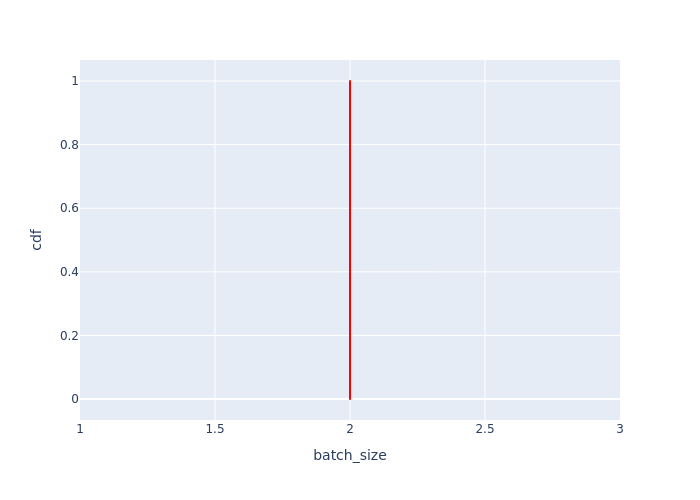

The table this chart was drawn from, first rows:
Batch Id, batch_size, cdf
0, 2, 0.0003171
1, 2, 0.0006341
2, 2, 0.0009512
3, 2, 0.001268
4, 2, 0.001585
5, 2, 0.001902
6, 2, 0.002219
7, 2, 0.002536
8, 2, 0.002854
9, 2, 0.003171
10, 2, 0.003488
11, 2, 0.003805
12, 2, 0.004122
13, 2, 0.004439
14, 2, 0.004756
15, 2, 0.005073
16, 2, 0.00539
17, 2, 0.005707
18, 2, 0.006024
19, 2, 0.006341
20, 2, 0.006658
21, 2, 0.006975
22, 2, 0.007292
23, 2, 0.007609
24, 2, 0.007926
25, 2, 0.008244
26, 2, 0.008561
27, 2, 0.008878
28, 2, 0.009195
29, 2, 0.009512
30, 2, 0.009829
31, 2, 0.01015
32, 2, 0.01046
33, 2, 0.01078
34, 2, 0.0111
35, 2, 0.01141
36, 2, 0.01173
37, 2, 0.01205
38, 2, 0.01237
39, 2, 0.01268
40, 2, 0.013
41, 2, 0.01332
42, 2, 0.01363
43, 2, 0.01395
44, 2, 0.01427
45, 2, 0.01458
46, 2, 0.0149
47, 2, 0.01522
48, 2, 0.01554
49, 2, 0.01585
50, 2, 0.01617
51, 2, 0.01649
52, 2, 0.0168
53, 2, 0.01712
54, 2, 0.01744
55, 2, 0.01776
56, 2, 0.01807
57, 2, 0.01839
58, 2, 0.01871
59, 2, 0.01902
... 3,094 more rows
